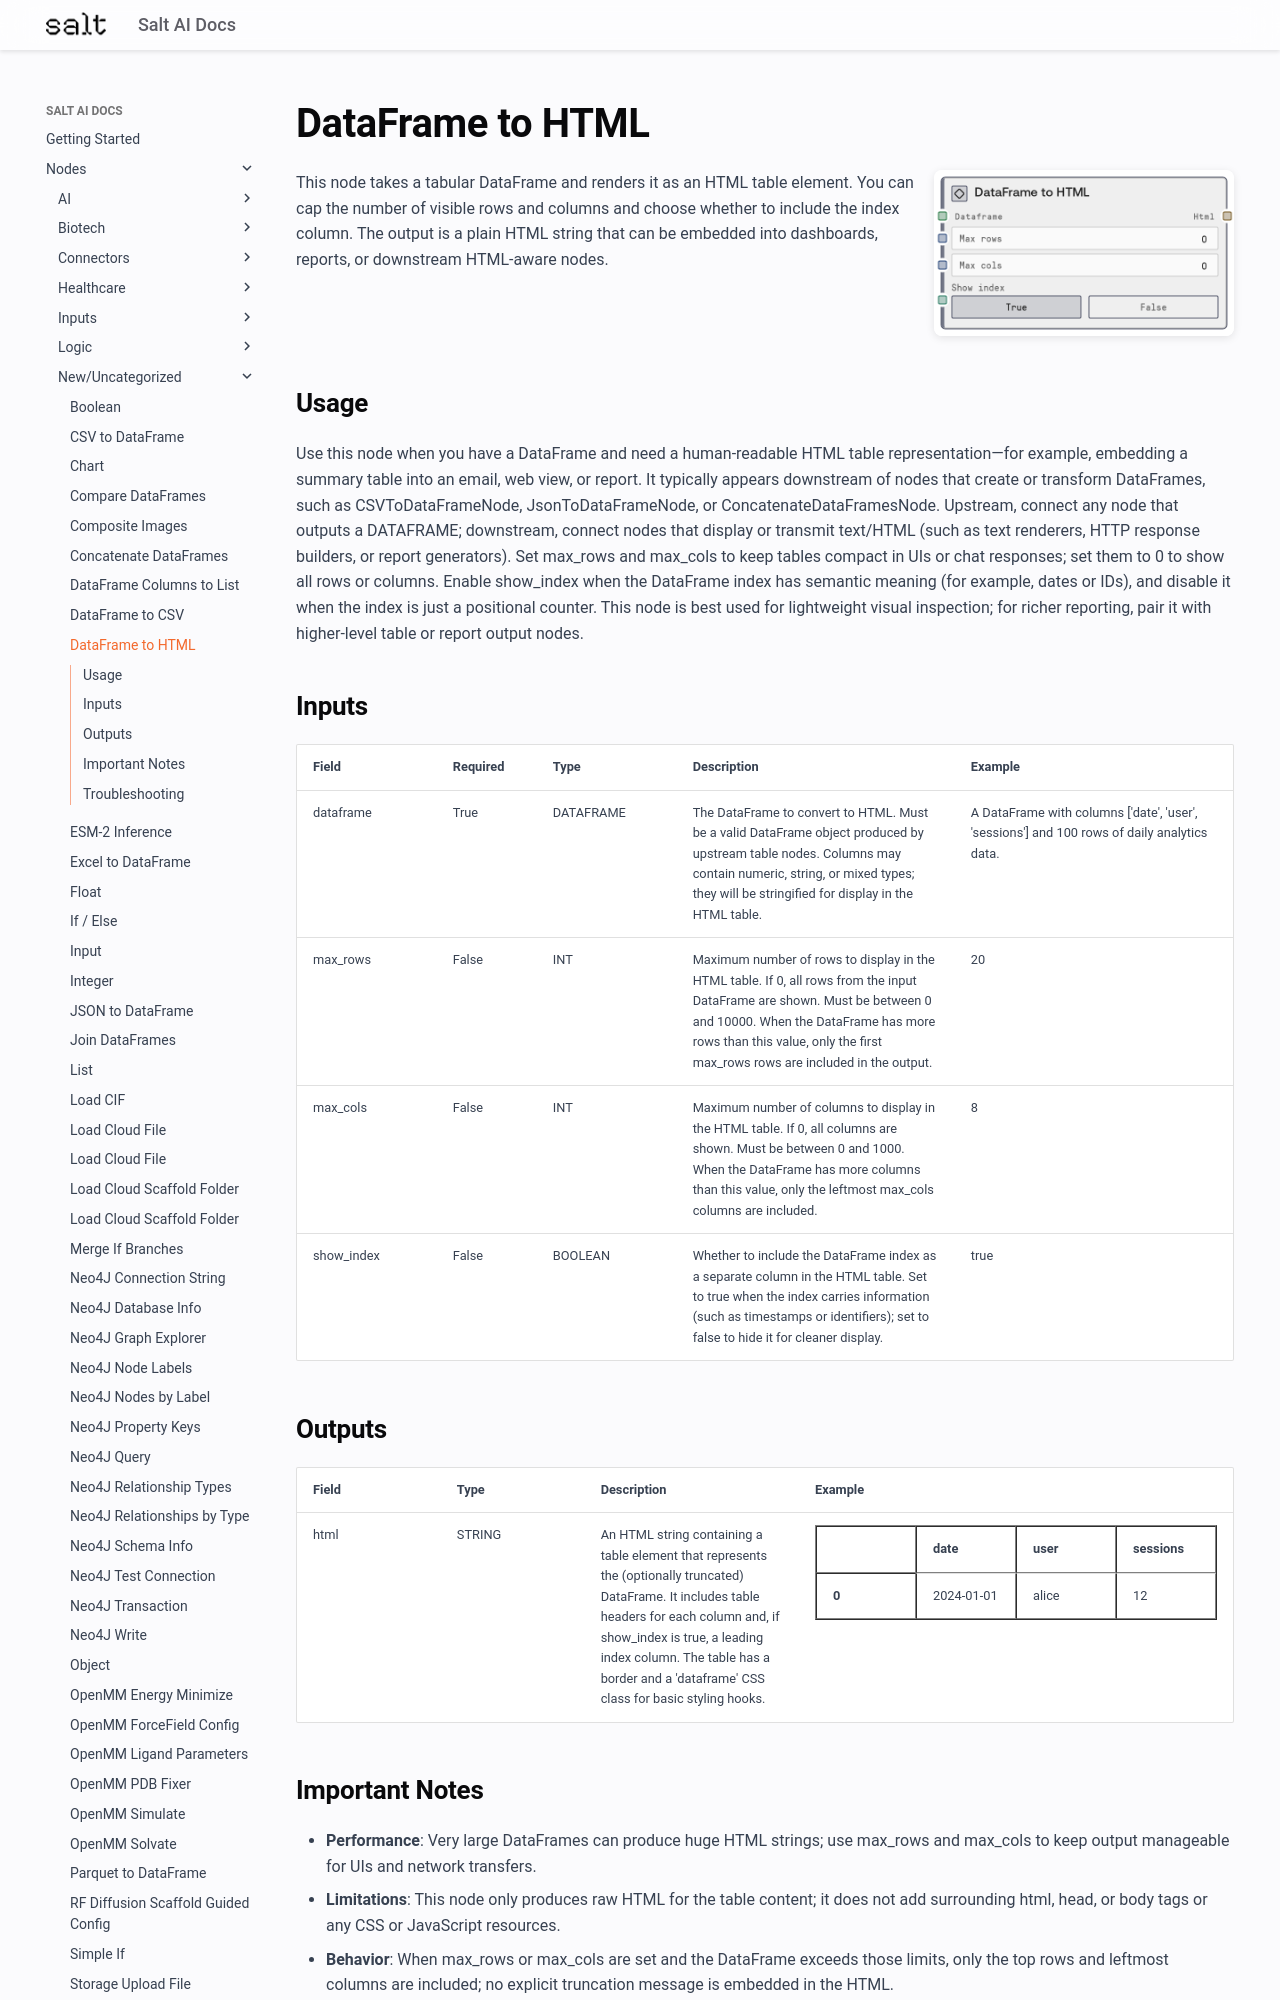

repository: get-salt-AI/SaltAI-Web-Docs · page: nodes/md/new-uncategorized/dataframetohtmlnode/index.html · generator: mkdocs

# DataFrame to HTML

<div style="display: flex; gap: 20px; align-items: flex-start; margin-bottom: 20px;">
<div style="flex: 1; min-width: 0;">

This node takes a tabular DataFrame and renders it as an HTML table element. You can cap the number of visible rows and columns and choose whether to include the index column. The output is a plain HTML string that can be embedded into dashboards, reports, or downstream HTML-aware nodes.

</div>
<div style="flex: 0 0 300px;"><img src="../../../images/previews/new-uncategorized/dataframetohtmlnode.png" alt="Preview" style="width: 100%; border-radius: 8px; box-shadow: 0 2px 8px rgba(0,0,0,0.1);" /></div>
</div>

## Usage

Use this node when you have a DataFrame and need a human-readable HTML table representation—for example, embedding a summary table into an email, web view, or report. It typically appears downstream of nodes that create or transform DataFrames, such as CSVToDataFrameNode, JsonToDataFrameNode, or ConcatenateDataFramesNode. Upstream, connect any node that outputs a DATAFRAME; downstream, connect nodes that display or transmit text/HTML (such as text renderers, HTTP response builders, or report generators). Set max_rows and max_cols to keep tables compact in UIs or chat responses; set them to 0 to show all rows or columns. Enable show_index when the DataFrame index has semantic meaning (for example, dates or IDs), and disable it when the index is just a positional counter. This node is best used for lightweight visual inspection; for richer reporting, pair it with higher-level table or report output nodes.

## Inputs

<div style="overflow-x: auto;">
<table style="table-layout: fixed; width: 100%;">
<colgroup>
<col style="width: 15%;">
<col style="width: 10%;">
<col style="width: 15%;">
<col style="width: 30%;">
<col style="width: 30%;">
</colgroup>
<thead><tr><th>Field</th><th>Required</th><th>Type</th><th>Description</th><th>Example</th></tr></thead>
<tbody>
<tr><td style="word-wrap: break-word;">dataframe</td><td>True</td><td style="word-wrap: break-word;">DATAFRAME</td><td style="word-wrap: break-word;">The DataFrame to convert to HTML. Must be a valid DataFrame object produced by upstream table nodes. Columns may contain numeric, string, or mixed types; they will be stringified for display in the HTML table.</td><td style="word-wrap: break-word;">A DataFrame with columns ['date', 'user', 'sessions'] and 100 rows of daily analytics data.</td></tr>
<tr><td style="word-wrap: break-word;">max_rows</td><td>False</td><td style="word-wrap: break-word;">INT</td><td style="word-wrap: break-word;">Maximum number of rows to display in the HTML table. If 0, all rows from the input DataFrame are shown. Must be between 0 and 10000. When the DataFrame has more rows than this value, only the first max_rows rows are included in the output.</td><td style="word-wrap: break-word;">20</td></tr>
<tr><td style="word-wrap: break-word;">max_cols</td><td>False</td><td style="word-wrap: break-word;">INT</td><td style="word-wrap: break-word;">Maximum number of columns to display in the HTML table. If 0, all columns are shown. Must be between 0 and 1000. When the DataFrame has more columns than this value, only the leftmost max_cols columns are included.</td><td style="word-wrap: break-word;">8</td></tr>
<tr><td style="word-wrap: break-word;">show_index</td><td>False</td><td style="word-wrap: break-word;">BOOLEAN</td><td style="word-wrap: break-word;">Whether to include the DataFrame index as a separate column in the HTML table. Set to true when the index carries information (such as timestamps or identifiers); set to false to hide it for cleaner display.</td><td style="word-wrap: break-word;">true</td></tr>
</tbody>
</table>
</div>
